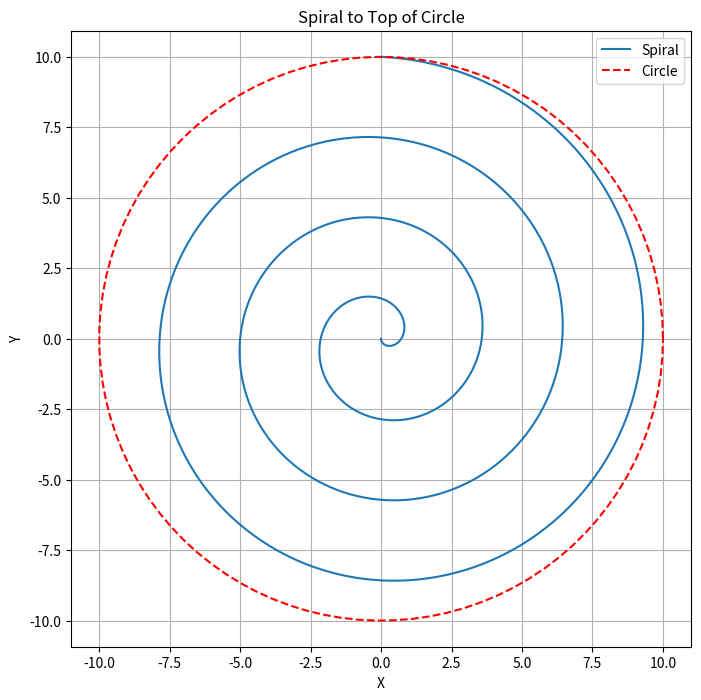

Recreate this plot in Python.
import numpy as np
import matplotlib.pyplot as plt

def draw_spiral_to_top(circle_radius, turns):
    """
    Draws an Archimedean spiral from the center to the top of the circle.

    Args:
        circle_radius: Radius of the circle.
        turns: Desired number of turns for the spiral.
    """

    if turns <= 0:
        print("Number of turns must be positive.")
        return

    final_theta = turns * 2 * np.pi # End at top (pi/2 radians)
    spiral_constant = circle_radius / final_theta

    theta = np.linspace(0, final_theta, 1000) #- np.pi / 2
    r = spiral_constant * theta

    y = - r * np.cos(theta)
    x = r * np.sin(theta)

    # Draw the circle
    circle_theta = np.linspace(0, 2 * np.pi, 100)
    circle_x = circle_radius * np.cos(circle_theta)
    circle_y = circle_radius * np.sin(circle_theta)

    # Plot
    plt.figure(figsize=(8, 8))
    plt.plot(x, y, label="Spiral")
    plt.plot(circle_x, circle_y, 'r--', label="Circle")
    plt.xlabel("X")
    plt.ylabel("Y")
    plt.title("Spiral to Top of Circle")
    plt.axis("equal")
    plt.legend()
    plt.grid(True)
    plt.show()

    print(f"Number of Turns: {turns:.2f}")

# Example usage:
circle_radius = 10
turns = 3.5
draw_spiral_to_top(circle_radius, turns)

